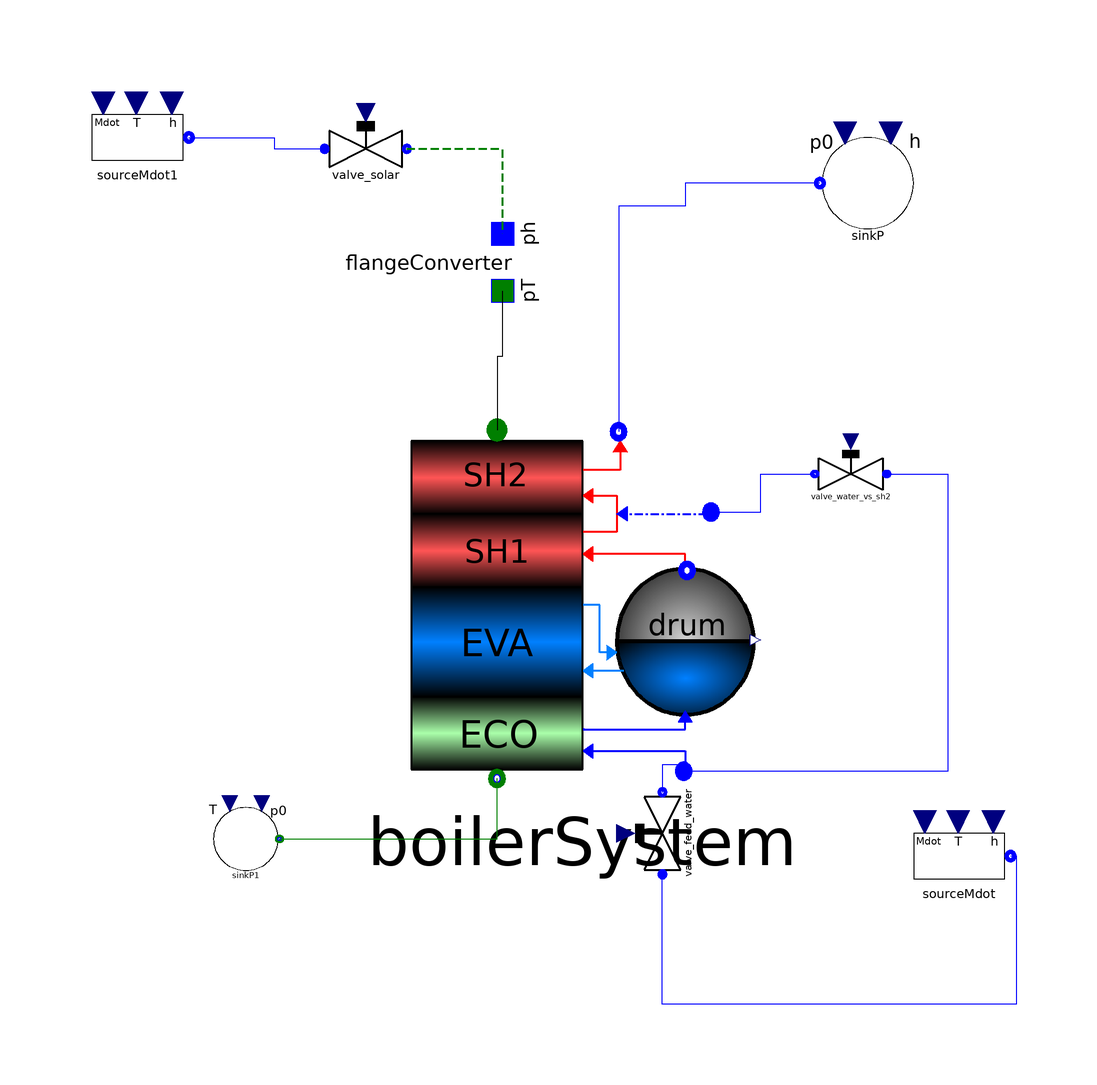

The component connection diagram of the Modelica model below, drawn from its own Placement and Line annotations.

model Test_BoilerSystem

package FlueGas "Flue Gas Incompressible - TableBased"
  extends Modelica.Media.Incompressible.TableBased(
  mediumName="FlueGas",
  T_min =  Modelica.SIunits.Conversions.from_degC(150),
   T_max =  Modelica.SIunits.Conversions.from_degC(1000),
   TinK = false,
   T0=273.15+200,
   tableDensity=[150,  1/ 1287; 160,  1/ 1318; 170,  1/ 1348; 180,  1/ 1378; 190,  1/ 1409; 200,  1/ 1439; 210,  1/ 1470; 220,  1/ 1500; 230,  1/ 1530; 240,  1/ 1561; 250,  1/ 1591; 260,  1/ 1622; 270,  1/ 1652; 280,  1/ 1683; 290,  1/ 1713; 300,  1/ 1743; 310,  1/ 1774; 320,  1/ 1804; 330,  1/ 1835; 340,  1/ 1865; 350,  1/ 1895; 360,  1/ 1926; 370,  1/ 1956; 380,  1/ 1987; 390,  1/ 2017; 400,  1/ 2048; 410,  1/ 2078; 420,  1/ 2108; 430,  1/ 2139; 440,  1/ 2169; 450,  1/ 2200; 460,  1/ 2230; 470,  1/ 2260; 480,  1/ 2291; 490,  1/ 2321; 500,  1/ 2352; 510,  1/ 2382; 520,  1/ 2413; 530,  1/ 2443; 540,  1/ 2473; 550,  1/ 2504; 560,  1/ 2534; 570,  1/ 2565; 580,  1/ 2595; 590,  1/ 2625; 600,  1/ 2656; 610,  1/ 2686; 620,  1/ 2717; 630,  1/ 2747; 640,  1/ 2778; 650,  1/ 2808; 660,  1/ 2838; 670,  1/ 2869; 680,  1/ 2899; 690,  1/ 2930; 700,  1/ 2960; 710,  1/ 2990; 720,  1/ 3021; 730,  1/ 3051; 740,  1/ 3082; 750,  1/ 3112; 760,  1/ 3143; 770,  1/ 3173; 780,  1/ 3203; 790,  1/ 3234; 800,  1/ 3264; 810,  1/ 3295; 820,  1/ 3325; 830,  1/ 3355; 840,  1/ 3386; 850,  1/ 3416; 860,  1/ 3447; 870,  1/ 3477; 880,  1/ 3508; 890,  1/ 3538; 900,  1/ 3568; 910,  1/ 3599; 920,  1/ 3629; 930,  1/ 3660; 940,  1/ 3690; 950,  1/ 3720; 960,  1/ 3751; 970,  1/ 3781; 980,  1/ 3812; 990,  1/ 3842; 1000,  1/ 3873],
   tableHeatCapacity=[150,  1160; 160,  1162; 170,  1165; 180,  1168; 190,  1171; 200,  1173; 210,  1176; 220,  1179; 230,  1182; 240,  1185; 250,  1188; 260,  1191; 270,  1194; 280,  1198; 290,  1201; 300,  1204; 310,  1207; 320,  1210; 330,  1213; 340,  1216; 350,  1220; 360,  1223; 370,  1226; 380,  1229; 390,  1232; 400,  1235; 410,  1239; 420,  1242; 430,  1245; 440,  1248; 450,  1251; 460,  1254; 470,  1258; 480,  1261; 490,  1264; 500,  1267; 510,  1270; 520,  1273; 530,  1276; 540,  1279; 550,  1283; 560,  1286; 570,  1289; 580,  1292; 590,  1295; 600,  1298; 610,  1301; 620,  1304; 630,  1307; 640,  1310; 650,  1313; 660,  1316; 670,  1318; 680,  1321; 690,  1324; 700,  1327; 710,  1330; 720,  1333; 730,  1336; 740,  1338; 750,  1341; 760,  1344; 770,  1347; 780,  1349; 790,  1352; 800,  1355; 810,  1357; 820,  1360; 830,  1363; 840,  1365; 850,  1368; 860,  1370; 870,  1373; 880,  1376; 890,  1378; 900,  1381; 910,  1383; 920,  1385; 930,  1388; 940,  1390; 950,  1393; 960,  1395; 970,  1398; 980,  1400; 990,  1402; 1000,  1405],
   tableConductivity= [150,  0.03265; 160,  0.03335; 170,  0.03405; 180,  0.03474; 190,  0.03543; 200,  0.03612; 210,  0.03681; 220,  0.03749; 230,  0.03817; 240,  0.03885; 250,  0.03953; 260,  0.04021; 270,  0.04088; 280,  0.04155; 290,  0.04223; 300,  0.04289; 310,  0.04356; 320,  0.04423; 330,  0.04489; 340,  0.04555; 350,  0.04621; 360,  0.04687; 370,  0.04753; 380,  0.04819; 390,  0.04884; 400,  0.0495; 410,  0.05015; 420,  0.0508; 430,  0.05146; 440,  0.05211; 450,  0.05276; 460,  0.0534; 470,  0.05405; 480,  0.0547; 490,  0.05535; 500,  0.05599; 510,  0.05664; 520,  0.05729; 530,  0.05793; 540,  0.05858; 550,  0.05922; 560,  0.05987; 570,  0.06051; 580,  0.06116; 590,  0.06181; 600,  0.06245; 610,  0.0631; 620,  0.06374; 630,  0.06439; 640,  0.06504; 650,  0.06569; 660,  0.06633; 670,  0.06698; 680,  0.06763; 690,  0.06828; 700,  0.06894; 710,  0.06959; 720,  0.07024; 730,  0.0709; 740,  0.07155; 750,  0.07221; 760,  0.07287; 770,  0.07353; 780,  0.07419; 790,  0.07485; 800,  0.07552; 810,  0.07618; 820,  0.07685; 830,  0.07752; 840,  0.07819; 850,  0.07887; 860,  0.07954; 870,  0.08022; 880,  0.0809; 890,  0.08158; 900,  0.08226; 910,  0.08295; 920,  0.08364; 930,  0.08433; 940,  0.08502; 950,  0.08572; 960,  0.08642; 970,  0.08712; 980,  0.08782; 990,  0.08853; 1000,  0.08924],
   tableViscosity= [150,  0.00002175; 160,  0.00002215; 170,  0.00002255; 180,  0.00002295; 190,  0.00002334; 200,  0.00002373; 210,  0.00002412; 220,  0.0000245; 230,  0.00002488; 240,  0.00002526; 250,  0.00002563; 260,  0.000026; 270,  0.00002637; 280,  0.00002673; 290,  0.00002709; 300,  0.00002745; 310,  0.0000278; 320,  0.00002815; 330,  0.0000285; 340,  0.00002884; 350,  0.00002919; 360,  0.00002953; 370,  0.00002986; 380,  0.0000302; 390,  0.00003053; 400,  0.00003086; 410,  0.00003118; 420,  0.00003151; 430,  0.00003183; 440,  0.00003215; 450,  0.00003247; 460,  0.00003278; 470,  0.00003309; 480,  0.0000334; 490,  0.00003371; 500,  0.00003402; 510,  0.00003432; 520,  0.00003462; 530,  0.00003492; 540,  0.00003522; 550,  0.00003551; 560,  0.00003581; 570,  0.0000361; 580,  0.00003639; 590,  0.00003667; 600,  0.00003696; 610,  0.00003724; 620,  0.00003753; 630,  0.00003781; 640,  0.00003809; 650,  0.00003837; 660,  0.00003864; 670,  0.00003892; 680,  0.00003919; 690,  0.00003946; 700,  0.00003973; 710,  0.00004; 720,  0.00004027; 730,  0.00004053; 740,  0.0000408; 750,  0.00004106; 760,  0.00004132; 770,  0.00004158; 780,  0.00004184; 790,  0.0000421; 800,  0.00004235; 810,  0.00004261; 820,  0.00004287; 830,  0.00004312; 840,  0.00004337; 850,  0.00004362; 860,  0.00004387; 870,  0.00004412; 880,  0.00004437; 890,  0.00004462; 900,  0.00004486; 910,  0.00004511; 920,  0.00004535; 930,  0.0000456; 940,  0.00004584; 950,  0.00004608; 960,  0.00004632; 970,  0.00004656; 980,  0.0000468; 990,  0.00004704; 1000,  0.00004728],
   tableVaporPressure = fill(0,0,2));
   // Density ---->  [kg/m3]
   // HeatCapacity ----> [J/kg/K]
   // Conuctivity  ----> [W/m/K]
   // Viscosity  ---->    [Pa.s]
   // Vapor pressure ---->  [Pa]

end FlueGas;

  Components.Units.HeatExchangers.BoilerSystem boilerSystem(
    Mdot_w_nom=2.9,
    pinch_start=25,
    DELTAT_approach=1,
    x_ex_ev_nom=0.307,
    p_start=3635000,
    T_w_su_start=380.27,
    T_w_ex_start=627,
    T_w_su_SH2_start=593.5,
    T_sf_su_start=653.15)
    annotation (Placement(transformation(extent={{-12,-28},{48,36}})));
  Components.Units.PdropAndValves.Valve_lin
                               valve_water_vs_sh2(
    redeclare package Medium = ThermoCycle.Media.Water,
    UseNom=true,
    CheckValve=true,
    Xopen=0,
    Mdot_nom=0.25,
    DELTAp_nom=50000) annotation (Placement(transformation(
        extent={{-7,7},{7,-7}},
        rotation=180,
        origin={65,27})));
  Components.Units.PdropAndValves.Valve_lin
                               valve_feed_water(
    redeclare package Medium = ThermoCycle.Media.Water,
    UseNom=true,
    Xopen=1,
    Mdot_nom=2.8429767731178850E+000,
    CheckValve=true,
    DELTAp_nom=50000) annotation (Placement(transformation(
        extent={{-8,-8},{8,8}},
        rotation=90,
        origin={32,-36})));
  Components.Units.PdropAndValves.Valve_lin
                               valve_solar(
    UseNom=true,
    Xopen=1,
    CheckValve=true,
    Mdot_nom=25,
    redeclare package Medium =
        FlueGas,
    DELTAp_nom=10000)
    annotation (Placement(transformation(extent={{-28,76},{-12,92}})));
  Interfaces.Fluid.FlangeConverter   flangeConverter(redeclare package Medium
      = FlueGas)
    annotation (Placement(transformation(extent={{-10,-10},{10,10}},
        rotation=-90,
        origin={4,64})));
  Components.FluidFlow.Reservoirs.SinkP_pT
                              sinkP1(redeclare package Medium =
        FlueGas, p0=
        2000000)
    annotation (Placement(transformation(extent={{-34,-44},{-48,-30}})));
  Components.FluidFlow.Reservoirs.SourceMdot sourceMdot(
    redeclare package Medium = ThermoCycle.Media.Water,
    Mdot_0=2.8429767731178850E+000,
    T_0=333.15)
    annotation (Placement(transformation(extent={{74,-50},{94,-30}})));
  Components.FluidFlow.Reservoirs.SinkP sinkP(redeclare package Medium =
        ThermoCycle.Media.Water, p0=3430000)
    annotation (Placement(transformation(extent={{58,68},{78,88}})));
  Components.FluidFlow.Reservoirs.SourceMdot sourceMdot1(
    Mdot_0=25,
    redeclare package Medium = FlueGas,
    T_0=673.15)
    annotation (Placement(transformation(extent={{-70,76},{-50,96}})));
equation
  connect(boilerSystem.flangeA1, valve_water_vs_sh2.OutFlow) annotation (Line(
      points={{40.5,20.32},{49.25,20.32},{49.25,27},{58.7,27}},
      color={0,0,255},
      smooth=Smooth.None));
  connect(valve_water_vs_sh2.InFlow, boilerSystem.flangeA) annotation (Line(
      points={{71.3,27},{82,27},{82,-25.12},{35.7,-25.12}},
      color={0,0,255},
      smooth=Smooth.None));
  connect(boilerSystem.flangeA, valve_feed_water.OutFlow) annotation (Line(
      points={{35.7,-25.12},{35.7,-24},{32,-24},{32,-28.8}},
      color={0,0,255},
      smooth=Smooth.None));
  connect(valve_solar.OutFlow,flangeConverter. flange_ph) annotation (Line(
      points={{-12.8,84},{3.9,84},{3.9,69.1}},
      color={0,127,0},
      smooth=Smooth.None,
      pattern=LinePattern.Dash,
      thickness=0.5));
  connect(flangeConverter.flange_pT, boilerSystem.inlet_sf) annotation (Line(
      points={{3.9,59.1},{3.9,47.55},{3,47.55},{3,34.72}},
      color={0,0,0},
      smooth=Smooth.None));
  connect(sinkP1.flangeB, boilerSystem.outlet_sf) annotation (Line(
      points={{-35.12,-37},{3,-37},{3,-26.4}},
      color={0,127,0},
      smooth=Smooth.None));
  connect(sinkP.flangeB, boilerSystem.flangeB) annotation (Line(
      points={{59.6,78},{36,78},{36,74},{24.3,74},{24.3,34.4}},
      color={0,0,255},
      smooth=Smooth.None));
  connect(sourceMdot.flangeB, valve_feed_water.InFlow) annotation (Line(
      points={{93,-40},{94,-40},{94,-66},{32,-66},{32,-43.2}},
      color={0,0,255},
      smooth=Smooth.None));
  connect(sourceMdot1.flangeB, valve_solar.InFlow) annotation (Line(
      points={{-51,86},{-36,86},{-36,84},{-27.2,84}},
      color={0,0,255},
      smooth=Smooth.None));
  annotation (Diagram(coordinateSystem(preserveAspectRatio=false, extent={{-100,
            -100},{100,100}}), graphics));
end Test_BoilerSystem;